Image classification data set "dataset_main" (Markelowww/diplom on GitHub). Class labels (4): AMD, CSR, DME, ERM.

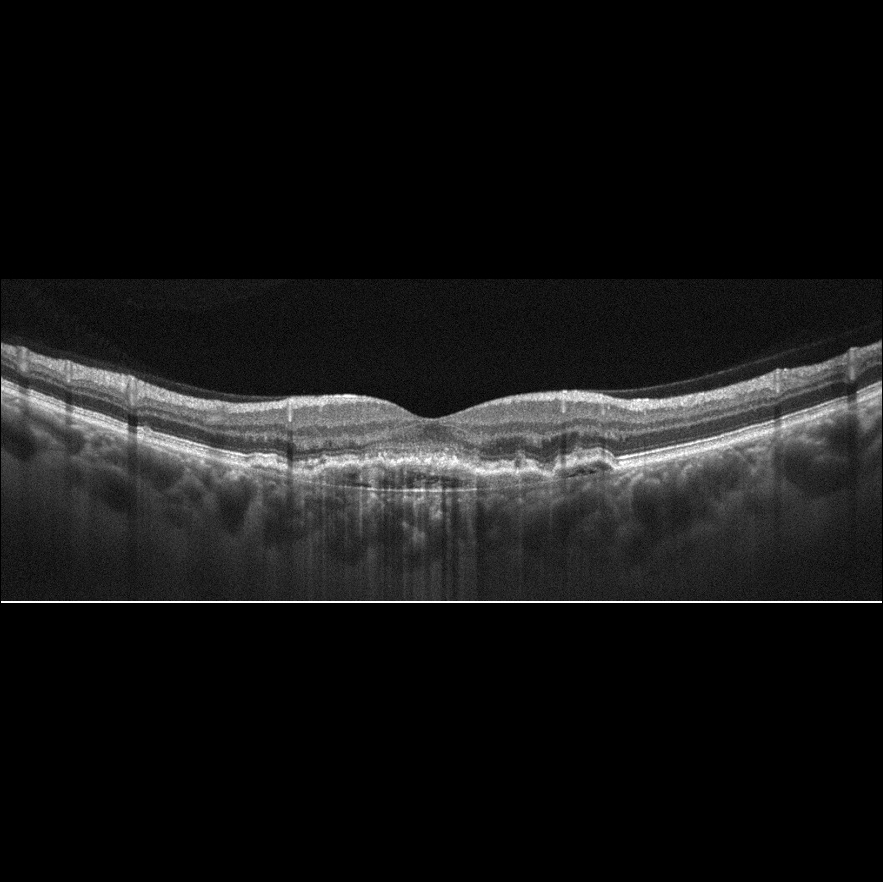
Label: AMD

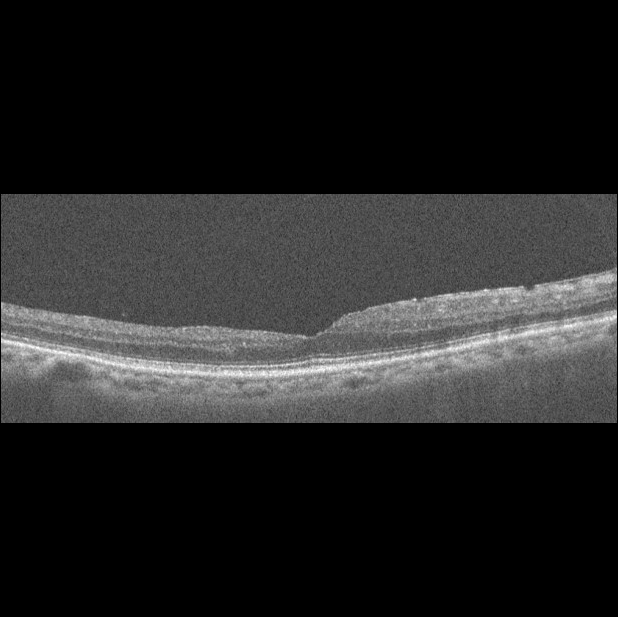
Label: ERM

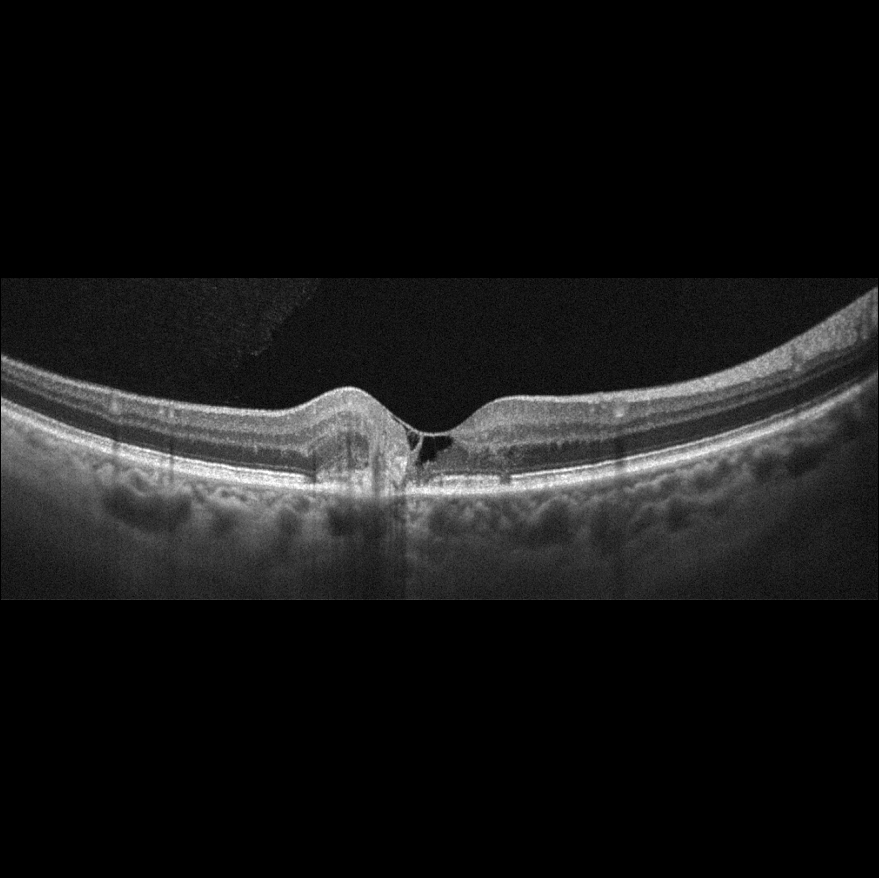
Label: AMD

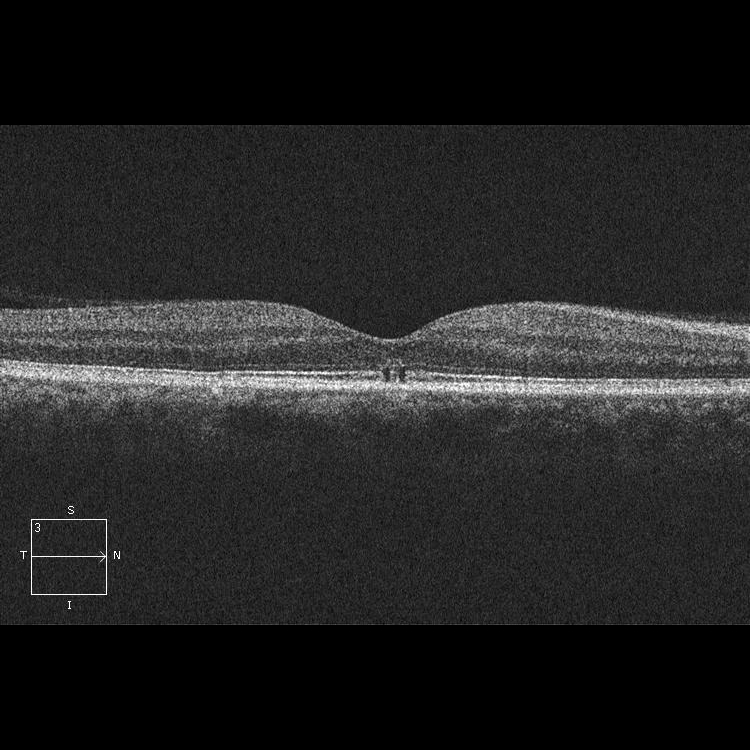
Label: CSR

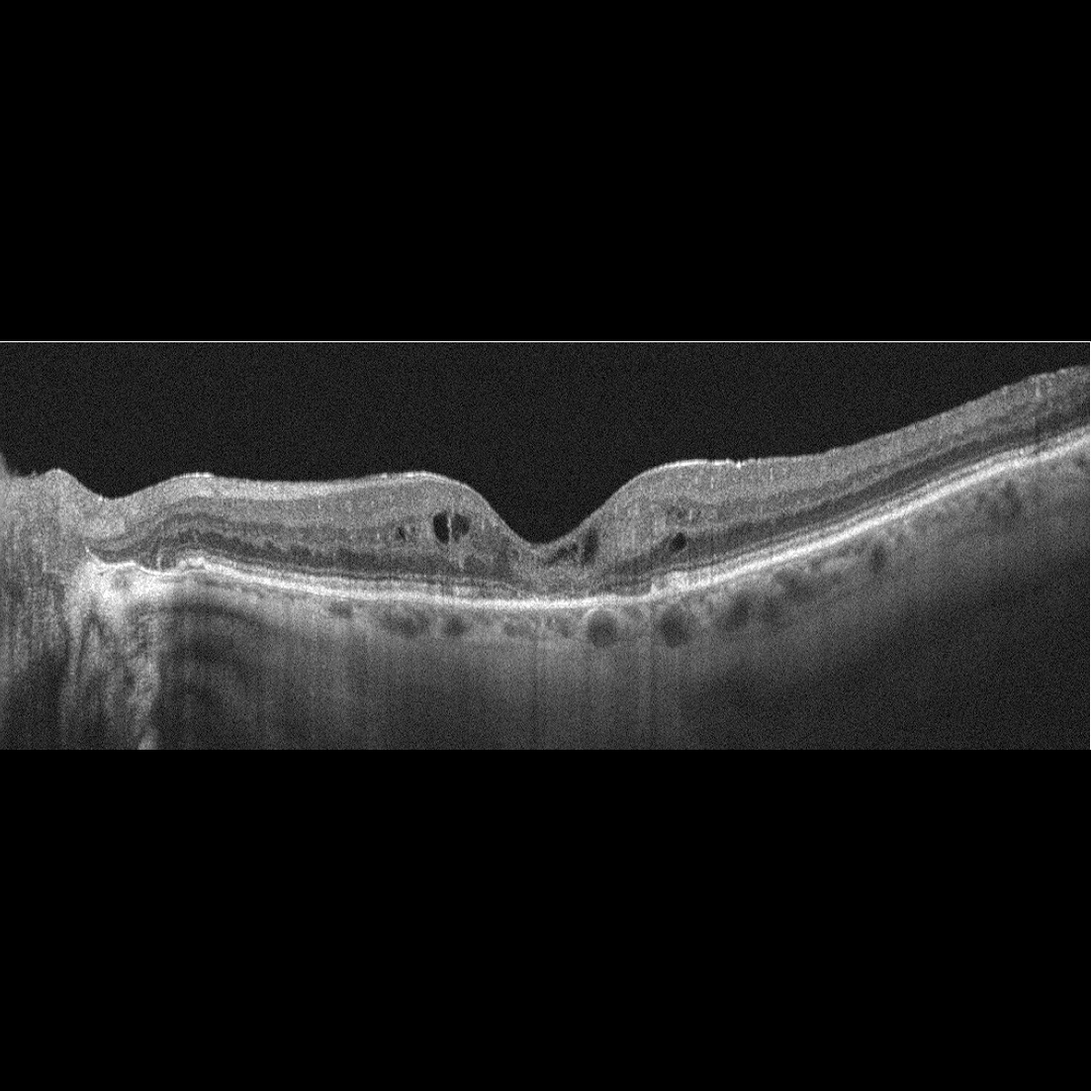
Label: DME

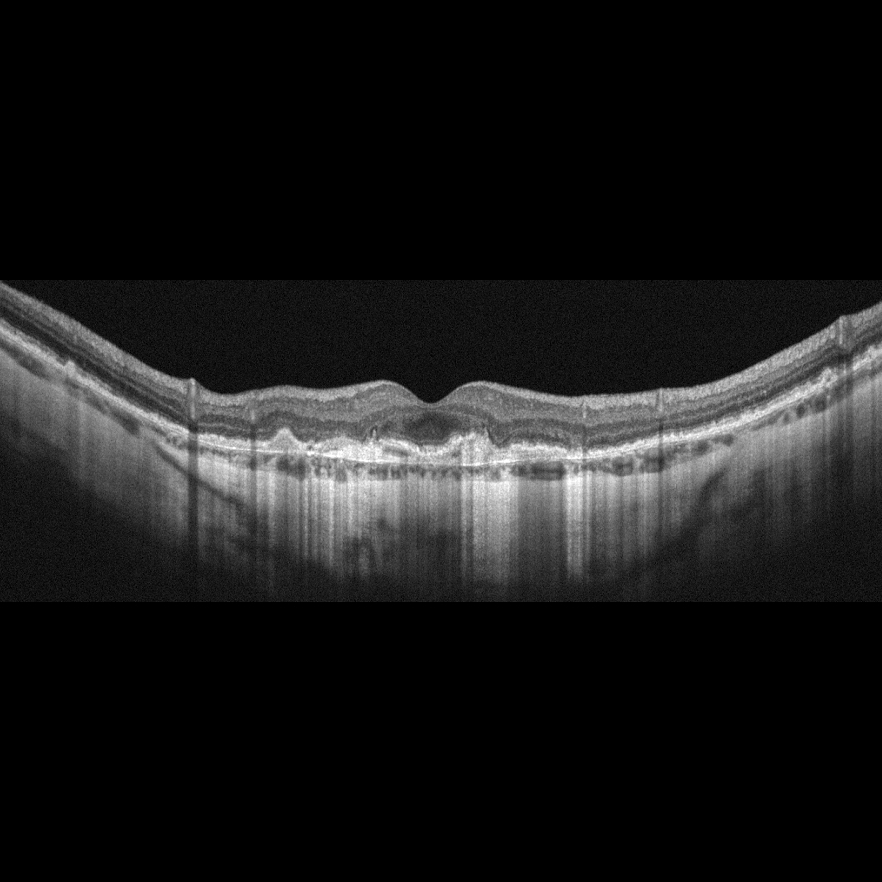
Label: AMD
